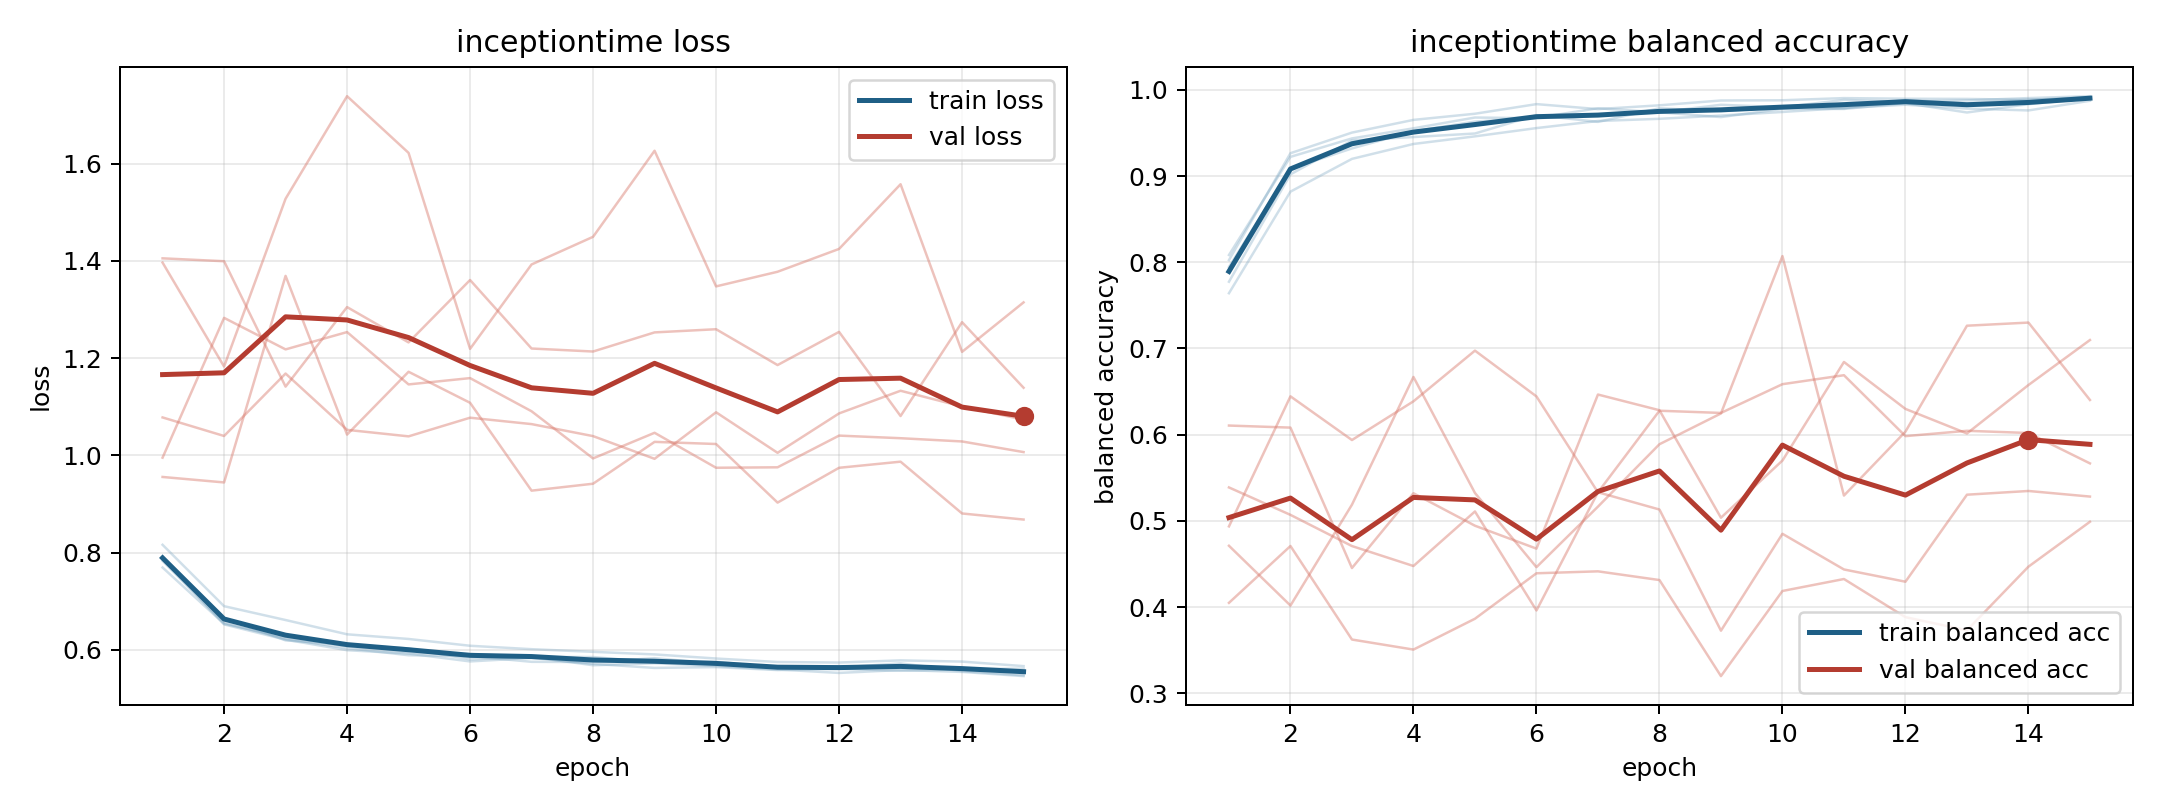

The table this chart was drawn from, first rows:
model, fold, epoch, train_loss, train_balanced_accuracy, val_loss, val_balanced_accuracy
inceptiontime, 1, 1, 0.7831, 0.7945, 1.078, 0.4937
inceptiontime, 1, 2, 0.6559, 0.9085, 1.04, 0.6445
inceptiontime, 1, 3, 0.6229, 0.932, 1.168, 0.5938
inceptiontime, 1, 4, 0.6039, 0.952, 1.052, 0.6387
inceptiontime, 1, 5, 0.5892, 0.9631, 1.039, 0.6975
inceptiontime, 1, 6, 0.5874, 0.9675, 1.077, 0.6444
inceptiontime, 1, 7, 0.5757, 0.9786, 1.064, 0.5331
inceptiontime, 1, 8, 0.5751, 0.9739, 1.04, 0.6278
inceptiontime, 1, 9, 0.5831, 0.9684, 0.993, 0.6253
inceptiontime, 1, 10, 0.5718, 0.9779, 1.089, 0.6586
inceptiontime, 1, 11, 0.5656, 0.9778, 1.005, 0.669
inceptiontime, 1, 12, 0.564, 0.9846, 1.086, 0.5983
inceptiontime, 1, 13, 0.5725, 0.9737, 1.133, 0.6045
inceptiontime, 1, 14, 0.5565, 0.9834, 1.1, 0.602
inceptiontime, 1, 15, 0.548, 0.9901, 1.073, 0.5667
inceptiontime, 2, 1, 0.7876, 0.8025, 1.405, 0.5388
inceptiontime, 2, 2, 0.6526, 0.9265, 1.399, 0.507
inceptiontime, 2, 3, 0.6213, 0.9504, 1.141, 0.4708
inceptiontime, 2, 4, 0.5996, 0.9651, 1.305, 0.4477
inceptiontime, 2, 5, 0.5926, 0.9723, 1.232, 0.511
inceptiontime, 2, 6, 0.5765, 0.9834, 1.36, 0.3962
inceptiontime, 2, 7, 0.5836, 0.9777, 1.22, 0.5332
inceptiontime, 2, 8, 0.5715, 0.982, 1.214, 0.5132
inceptiontime, 2, 9, 0.5631, 0.9876, 1.253, 0.3727
inceptiontime, 2, 10, 0.5648, 0.9879, 1.259, 0.4851
inceptiontime, 2, 11, 0.5588, 0.9904, 1.186, 0.4437
inceptiontime, 2, 12, 0.5611, 0.9897, 1.254, 0.4295
inceptiontime, 2, 13, 0.5573, 0.9895, 1.081, 0.5304
inceptiontime, 2, 14, 0.5599, 0.9884, 1.274, 0.5347
inceptiontime, 2, 15, 0.5542, 0.9915, 1.139, 0.5282
inceptiontime, 3, 1, 0.8162, 0.7641, 0.9557, 0.6106
inceptiontime, 3, 2, 0.69, 0.8819, 0.9444, 0.6082
inceptiontime, 3, 3, 0.6616, 0.9199, 1.369, 0.4454
inceptiontime, 3, 4, 0.6322, 0.9372, 1.043, 0.5321
inceptiontime, 3, 5, 0.6227, 0.946, 1.172, 0.4944
inceptiontime, 3, 6, 0.6087, 0.9556, 1.108, 0.4679
inceptiontime, 3, 7, 0.6016, 0.9639, 0.9275, 0.6466
inceptiontime, 3, 8, 0.5962, 0.9664, 0.9418, 0.6284
inceptiontime, 3, 9, 0.5909, 0.9702, 1.028, 0.5037
inceptiontime, 3, 10, 0.5825, 0.9743, 1.023, 0.57
inceptiontime, 3, 11, 0.5753, 0.9789, 0.903, 0.6844
inceptiontime, 3, 12, 0.5742, 0.9827, 0.9745, 0.6299
inceptiontime, 3, 13, 0.5786, 0.9783, 0.9871, 0.6014
inceptiontime, 3, 14, 0.5761, 0.9761, 0.8806, 0.6576
inceptiontime, 3, 15, 0.5668, 0.9873, 0.8681, 0.7098
inceptiontime, 4, 1, 0.7695, 0.8084, 1.396, 0.405
inceptiontime, 4, 2, 0.6538, 0.9223, 1.183, 0.4709
inceptiontime, 4, 3, 0.6269, 0.9436, 1.528, 0.3624
inceptiontime, 4, 4, 0.6082, 0.9554, 1.738, 0.3508
inceptiontime, 4, 5, 0.595, 0.9679, 1.622, 0.3866
inceptiontime, 4, 6, 0.5917, 0.9671, 1.219, 0.4393
inceptiontime, 4, 7, 0.5857, 0.9705, 1.392, 0.4415
inceptiontime, 4, 8, 0.5855, 0.974, 1.449, 0.4314
inceptiontime, 4, 9, 0.5745, 0.9827, 1.626, 0.32
inceptiontime, 4, 10, 0.5758, 0.9798, 1.347, 0.4187
inceptiontime, 4, 11, 0.5635, 0.9883, 1.377, 0.4326
inceptiontime, 4, 12, 0.567, 0.9861, 1.424, 0.3884
inceptiontime, 4, 13, 0.5639, 0.9877, 1.557, 0.3731
inceptiontime, 4, 14, 0.5611, 0.9904, 1.213, 0.4469
inceptiontime, 4, 15, 0.5616, 0.9926, 1.315, 0.499
... 15 more rows
